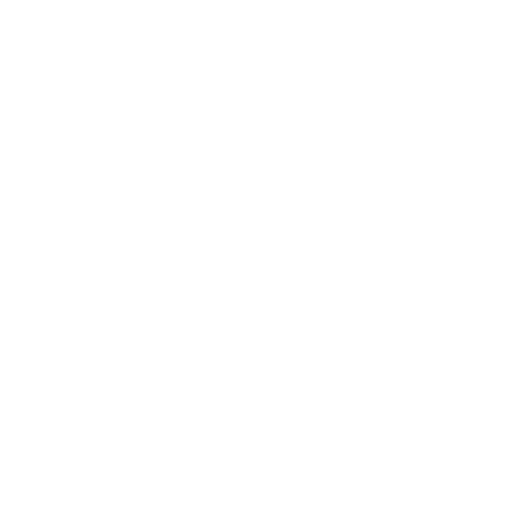
t = 0.00 s
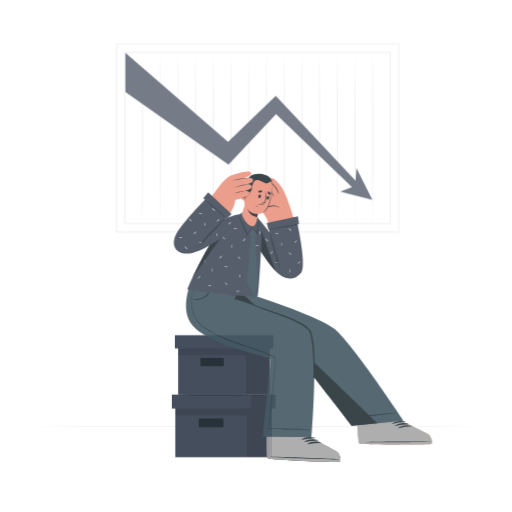
t = 0.80 s
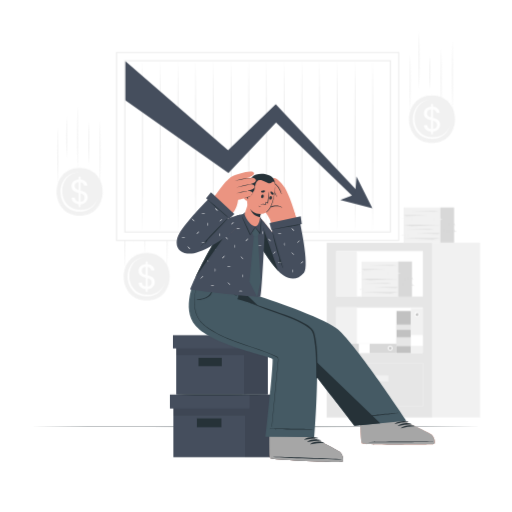
t = 1.28 s
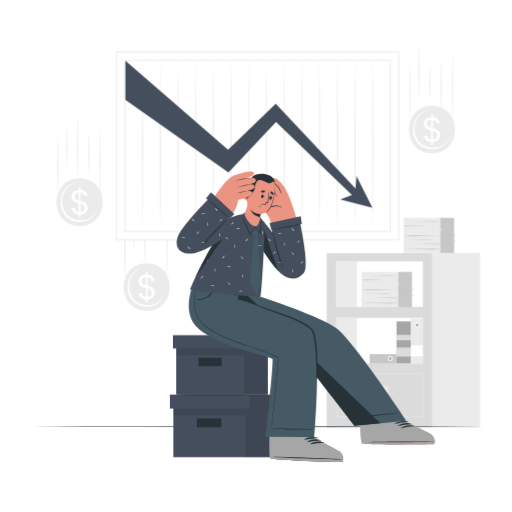
t = 1.75 s
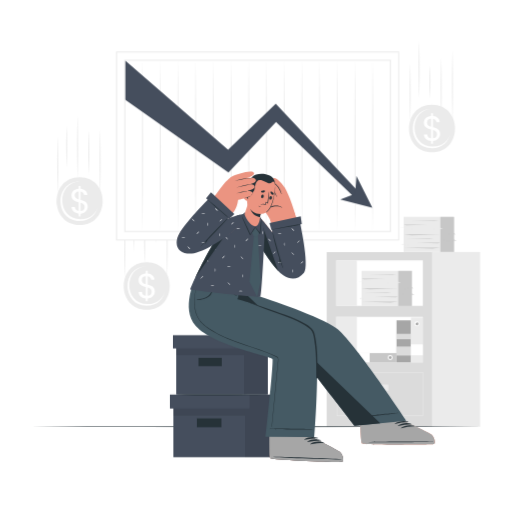
t = 2.23 s
t = 2.70 s: frame unchanged from t = 2.23 s, image omitted

The animated SVG that drew these frames (rendered in a browser with its animation timeline set to each time). Animation: 3 CSS @keyframes rules; one cycle of 2.70 s.

<svg class="animated" id="freepik_stories-bankruptcy" xmlns="http://www.w3.org/2000/svg" viewBox="0 0 500 500" version="1.1" xmlns:xlink="http://www.w3.org/1999/xlink" xmlns:svgjs="http://svgjs.com/svgjs"><style>svg#freepik_stories-bankruptcy:not(.animated) .animable {opacity: 0;}svg#freepik_stories-bankruptcy.animated #freepik--background-complete--inject-2 {animation: 1s 1 forwards cubic-bezier(.36,-0.01,.5,1.38) slideDown;animation-delay: 0.8s;opacity: 0}svg#freepik_stories-bankruptcy.animated #freepik--Floor--inject-2 {animation: 1.9s 1 forwards cubic-bezier(.36,-0.01,.5,1.38) fadeIn;animation-delay: 0.5s;opacity: 0}svg#freepik_stories-bankruptcy.animated #freepik--Boxes--inject-2 {animation: 1s 1 forwards cubic-bezier(.36,-0.01,.5,1.38) slideLeft;animation-delay: 0s;}svg#freepik_stories-bankruptcy.animated #freepik--Chart--inject-2 {animation: 1s 1 forwards cubic-bezier(.36,-0.01,.5,1.38) slideDown;animation-delay: 0.3s;opacity: 0}svg#freepik_stories-bankruptcy.animated #freepik--Character--inject-2 {animation: 1s 1 forwards cubic-bezier(.36,-0.01,.5,1.38) slideLeft;animation-delay: 0.2s;opacity: 0}            @keyframes slideDown {                0% {                    opacity: 0;                    transform: translateY(-30px);                }                100% {                    opacity: 1;                    transform: translateY(0);                }            }                    @keyframes fadeIn {                0% {                    opacity: 0;                }                100% {                    opacity: 1;                }            }                    @keyframes slideLeft {                0% {                    opacity: 0;                    transform: translateX(-30px);                }                100% {                    opacity: 1;                    transform: translateX(0);                }            }        .animator-hidden { display: none; }</style><g id="freepik--background-complete--inject-2" class="animable" style="transform-origin: 262.083px 228.345px;"><path d="M319.06,246.05V416.76h103.2V246.05Zm93.83,107.71H328.43V309.32h84.46Zm0-55H328.43V254.3h84.46Z" style="fill: rgb(219, 219, 219); transform-origin: 370.66px 331.405px;" id="elyjnc30uj2eg" class="animable"></path><rect x="422.26" y="246.05" width="46.66" height="170.7" style="fill: rgb(235, 235, 235); transform-origin: 445.59px 331.4px;" id="elpi6y0z6e55p" class="animable"></rect><rect x="328.43" y="254.29" width="20.07" height="44.44" style="fill: rgb(235, 235, 235); transform-origin: 338.465px 276.51px;" id="elrkykfwh6zhi" class="animable"></rect><path d="M413.14,406.29H328.71V363.42h84.43Zm-83.93-.5h83.43V363.92H329.21Z" style="fill: rgb(235, 235, 235); transform-origin: 370.925px 384.855px;" id="el3tv73vcuhqh" class="animable"></path><rect x="362.59" y="375.59" width="16.67" height="6.09" style="fill: rgb(235, 235, 235); transform-origin: 370.925px 378.635px;" id="elbf9nx1fgnra" class="animable"></rect><rect x="328.43" y="309.32" width="20.07" height="44.44" style="fill: rgb(235, 235, 235); transform-origin: 338.465px 331.54px;" id="el6ejs6isonzh" class="animable"></rect><g id="elnqd3kz54pc"><rect x="373.79" y="326.21" width="40.97" height="14.12" style="fill: rgb(166, 166, 166); transform-origin: 394.275px 333.27px; transform: rotate(90deg);" class="animable"></rect></g><g id="elhk2t4jxsfa6"><rect x="389.86" y="335.7" width="8.84" height="14.12" style="fill: rgb(219, 219, 219); transform-origin: 394.28px 342.76px; transform: rotate(90deg);" class="animable"></rect></g><g id="elfbdfn16ty5r"><rect x="391.65" y="321.54" width="5.24" height="14.12" style="fill: rgb(219, 219, 219); transform-origin: 394.27px 328.6px; transform: rotate(90deg);" class="animable"></rect></g><rect x="394.23" y="211.72" width="35.68" height="34.29" style="fill: rgb(235, 235, 235); transform-origin: 412.07px 228.865px;" id="elvi5intefgcr" class="animable"></rect><rect x="429.91" y="211.72" width="13.56" height="34.29" style="fill: rgb(199, 199, 199); transform-origin: 436.69px 228.865px;" id="elaohopaemdgo" class="animable"></rect><polygon points="394.23 228.86 429.91 228.86 402.05 229.75 394.23 228.86" style="fill: rgb(199, 199, 199); transform-origin: 412.07px 229.305px;" id="el9qvji73wxeu" class="animable"></polygon><polygon points="429.91 241.86 394.23 241.86 422.1 242.75 429.91 241.86" style="fill: rgb(199, 199, 199); transform-origin: 412.07px 242.305px;" id="ele80fcgqkibj" class="animable"></polygon><polygon points="394.23 219.28 416.83 219.28 396.74 220 394.23 219.28" style="fill: rgb(199, 199, 199); transform-origin: 405.53px 219.64px;" id="eledm35m6537g" class="animable"></polygon><polygon points="429.91 236.82 407.31 236.82 427.4 237.54 429.91 236.82" style="fill: rgb(199, 199, 199); transform-origin: 418.61px 237.18px;" id="elcfptpko9qj" class="animable"></polygon><polygon points="402.79 215.46 428.28 215.46 424.03 215.89 402.79 215.46" style="fill: rgb(199, 199, 199); transform-origin: 415.535px 215.675px;" id="elu63z6dgxuw" class="animable"></polygon><polygon points="397.7 232.54 423.19 232.54 418.94 232.97 397.7 232.54" style="fill: rgb(199, 199, 199); transform-origin: 410.445px 232.755px;" id="elfwm4lprgrot" class="animable"></polygon><polygon points="413.38 222.54 429.91 222.54 432.87 223.7 413.38 222.54" style="fill: rgb(235, 235, 235); transform-origin: 423.125px 223.12px;" id="elqhk5eym255q" class="animable"></polygon><polygon points="389.68 222.54 406.21 222.54 409.17 223.7 389.68 222.54" style="fill: rgb(235, 235, 235); transform-origin: 399.425px 223.12px;" id="el5pbgyceqo05" class="animable"></polygon><polygon points="410.89 237.95 394.36 237.95 391.4 239.11 410.89 237.95" style="fill: rgb(235, 235, 235); transform-origin: 401.145px 238.53px;" id="eltw9xxhe67qf" class="animable"></polygon><polygon points="429.91 234.04 443.19 234.04 446.15 235.19 429.91 234.04" style="fill: rgb(199, 199, 199); transform-origin: 438.03px 234.615px;" id="eldwdpni99d7" class="animable"></polygon><polygon points="434.55 228.86 444.85 228.86 443.47 227.92 434.55 228.86" style="fill: rgb(199, 199, 199); transform-origin: 439.7px 228.39px;" id="el87fp2h52mm" class="animable"></polygon><rect x="353.06" y="264.45" width="35.68" height="34.29" style="fill: rgb(235, 235, 235); transform-origin: 370.9px 281.595px;" id="elqi78d0g1sb" class="animable"></rect><rect x="388.74" y="264.45" width="13.56" height="34.29" style="fill: rgb(199, 199, 199); transform-origin: 395.52px 281.595px;" id="elbymlll1t5ke" class="animable"></rect><polygon points="353.06 281.59 388.74 281.59 360.87 282.48 353.06 281.59" style="fill: rgb(199, 199, 199); transform-origin: 370.9px 282.035px;" id="elymcvh31lm99" class="animable"></polygon><polygon points="388.74 294.59 353.06 294.59 380.93 295.48 388.74 294.59" style="fill: rgb(199, 199, 199); transform-origin: 370.9px 295.035px;" id="elioh3duifb6p" class="animable"></polygon><polygon points="353.06 272.01 375.66 272.01 355.57 272.73 353.06 272.01" style="fill: rgb(199, 199, 199); transform-origin: 364.36px 272.37px;" id="elsmljt4mg5bp" class="animable"></polygon><polygon points="388.74 289.55 366.14 289.55 386.23 290.27 388.74 289.55" style="fill: rgb(199, 199, 199); transform-origin: 377.44px 289.91px;" id="elrp0eglrxa3r" class="animable"></polygon><polygon points="361.62 268.19 387.11 268.19 382.86 268.62 361.62 268.19" style="fill: rgb(199, 199, 199); transform-origin: 374.365px 268.405px;" id="elkwk5lx5uscs" class="animable"></polygon><polygon points="356.53 285.27 382.02 285.27 377.77 285.7 356.53 285.27" style="fill: rgb(199, 199, 199); transform-origin: 369.275px 285.485px;" id="elvtveriprkhc" class="animable"></polygon><polygon points="372.2 275.27 388.74 275.27 391.69 276.43 372.2 275.27" style="fill: rgb(235, 235, 235); transform-origin: 381.945px 275.85px;" id="el18e8qtvqdbl" class="animable"></polygon><polygon points="348.5 275.27 365.04 275.27 367.99 276.43 348.5 275.27" style="fill: rgb(235, 235, 235); transform-origin: 358.245px 275.85px;" id="elrfisyttd42" class="animable"></polygon><polygon points="369.72 290.68 353.19 290.68 350.23 291.84 369.72 290.68" style="fill: rgb(235, 235, 235); transform-origin: 359.975px 291.26px;" id="el0l8f3g8eu38" class="animable"></polygon><polygon points="388.74 286.77 402.02 286.77 404.97 287.92 388.74 286.77" style="fill: rgb(199, 199, 199); transform-origin: 396.855px 287.345px;" id="el4nkara36z0c" class="animable"></polygon><polygon points="393.38 281.59 403.67 281.59 402.3 280.65 393.38 281.59" style="fill: rgb(199, 199, 199); transform-origin: 398.525px 281.12px;" id="elbfkrrtf08i" class="animable"></polygon><rect x="401.34" y="310.05" width="11.55" height="43.71" style="fill: rgb(235, 235, 235); transform-origin: 407.115px 331.905px;" id="el1abehfvlr6e" class="animable"></rect><path d="M407.11,318.67a2.41,2.41,0,1,1,2.41-2.4A2.39,2.39,0,0,1,407.11,318.67Z" style="fill: rgb(255, 255, 255); transform-origin: 407.11px 316.26px;" id="elf9zvzbqqayd" class="animable"></path><path d="M407.11,317.64a1.38,1.38,0,0,1,0-2.75,1.38,1.38,0,1,1,0,2.75Z" style="fill: rgb(166, 166, 166); transform-origin: 407.227px 316.265px;" id="elxl1hy5kep6r" class="animable"></path><g id="ellie14m9h5dm"><rect x="401.79" y="335.78" width="10.63" height="11.55" style="fill: rgb(255, 255, 255); transform-origin: 407.105px 341.555px; transform: rotate(90deg);" class="animable"></rect></g><rect x="343.51" y="344.74" width="43.71" height="9.09" style="fill: rgb(199, 199, 199); transform-origin: 365.365px 349.285px;" id="elm73e2oj04jj" class="animable"></rect><path d="M378.59,349.28a2.41,2.41,0,1,1,2.41,2.4A2.41,2.41,0,0,1,378.59,349.28Z" style="fill: rgb(255, 255, 255); transform-origin: 381px 349.27px;" id="el79w7dqy5u52" class="animable"></path><path d="M379.62,349.28a1.38,1.38,0,1,1,2.75,0,1.38,1.38,0,0,1-2.75,0Z" style="fill: rgb(166, 166, 166); transform-origin: 380.995px 349.163px;" id="elezym7ksxnv9" class="animable"></path><g id="eluamx37jk97"><rect x="350.39" y="344.74" width="10.63" height="9.09" style="fill: rgb(255, 255, 255); transform-origin: 355.705px 349.285px; transform: rotate(180deg);" class="animable"></rect></g><path d="M421.82,102.17c-29.94,0-30,46.52,0,46.52S451.8,102.17,421.82,102.17Z" style="fill: rgb(235, 235, 235); transform-origin: 421.827px 125.43px;" id="el16u5j6ek46" class="animable"></path><path d="M440,129.79c-1.59,8-7.67,14.94-18.2,14.94-24.89,0-24.85-38.61,0-38.61h.48c-23.38.47-23.26,37,.46,37C432.44,143.17,438.21,137.05,440,129.79Z" style="fill: rgb(255, 255, 255); transform-origin: 421.574px 125.425px;" id="el78fagvtvdc" class="animable"></path><path d="M420.91,137.6c-4.09-.38-7-2.77-7-6.39h3.31a4.14,4.14,0,0,0,3.72,3.83V126.5c-3.41-.88-7.06-1.87-7.06-6.58,0-3.69,2.8-6.32,7.06-6.59V110.5h1.85v2.83c3.89.34,6.38,2.63,6.72,6.08h-3.31a4.18,4.18,0,0,0-3.41-3.45v8.33c3.38.85,7,1.84,7,6.58,0,3.18-2.39,6.42-7,6.73v2.76h-1.85Zm0-13.83v-7.88c-2.28.21-3.89,1.43-3.89,3.86S418.73,123.09,420.91,123.77Zm1.85,3.25v8a4,4,0,0,0,3.92-4C426.68,128.62,424.94,127.66,422.76,127Z" style="fill: rgb(255, 255, 255); transform-origin: 421.835px 125.43px;" id="ele7apu3p2ec" class="animable"></path><path d="M400.51,118.57c-.21-4.71-.31-9.42-.39-14.14S400.05,95,400,90.3s0-9.43.11-14.14l.14-7.07c.08-2.36.13-4.71.25-7.07.11,2.36.16,4.71.24,7.07l.14,7.07c.08,4.71.08,9.42.12,14.14s0,9.42-.12,14.13S400.71,113.86,400.51,118.57Z" style="fill: rgb(235, 235, 235); transform-origin: 400.498px 90.295px;" id="elelo8jro4z6" class="animable"></path><path d="M409.21,96.47c-.2-4.71-.3-9.43-.38-14.14s-.07-9.42-.12-14.14,0-9.42.12-14.13L409,47c.08-2.36.13-4.71.24-7.07.12,2.36.17,4.71.25,7.07l.14,7.07c.08,4.71.07,9.42.11,14.13s0,9.43-.11,14.14S409.42,91.76,409.21,96.47Z" style="fill: rgb(235, 235, 235); transform-origin: 409.223px 68.2px;" id="elgy3748fm2qk" class="animable"></path><path d="M430.82,117.62c-.2-5.13-.3-10.25-.38-15.38s-.07-10.25-.12-15.38,0-10.25.12-15.37l.14-7.69c.08-2.56.13-5.13.24-7.69.12,2.56.16,5.13.25,7.69l.14,7.69c.08,5.12.07,10.25.11,15.37s0,10.25-.11,15.38S431,112.49,430.82,117.62Z" style="fill: rgb(235, 235, 235); transform-origin: 430.818px 86.865px;" id="elv90zb6dqod8" class="animable"></path><path d="M419.83,96.47c-.21-2.7-.31-5.4-.39-8.1s-.1-5.4-.11-8.1,0-5.41.11-8.11l.14-4c.08-1.35.13-2.7.25-4,.11,1.35.16,2.7.24,4l.14,4c.09,2.7.1,5.4.12,8.11s0,5.4-.12,8.1S420,93.77,419.83,96.47Z" style="fill: rgb(235, 235, 235); transform-origin: 419.832px 80.315px;" id="elk8dhfy86u7c" class="animable"></path><path d="M441.82,118.91c-.21-5.87-.3-11.73-.38-17.6s-.08-11.74-.12-17.61,0-11.74.12-17.61l.13-8.81c.09-2.93.14-5.87.25-8.8.11,2.93.16,5.87.24,8.8l.14,8.81c.08,5.87.08,11.74.12,17.61s0,11.74-.12,17.61S442,113,441.82,118.91Z" style="fill: rgb(235, 235, 235); transform-origin: 441.82px 83.695px;" id="el4wlx1gpjlrb" class="animable"></path><path d="M143.21,255.94c-29.93,0-30,46.52,0,46.52S173.2,255.94,143.21,255.94Z" style="fill: rgb(235, 235, 235); transform-origin: 143.221px 279.2px;" id="elu9cnsempd4" class="animable"></path><path d="M161.42,283.56c-1.6,8-7.67,14.95-18.21,14.95-24.88,0-24.84-38.61,0-38.61h.49c-23.38.47-23.27,37,.46,37C153.83,296.94,159.6,290.82,161.42,283.56Z" style="fill: rgb(255, 255, 255); transform-origin: 142.992px 279.205px;" id="elfexp3y8w4zg" class="animable"></path><path d="M142.31,291.37c-4.1-.37-7-2.76-7-6.38h3.31a4.12,4.12,0,0,0,3.72,3.82v-8.53c-3.41-.89-7.07-1.88-7.07-6.59,0-3.68,2.8-6.31,7.07-6.58v-2.84h1.84v2.84c3.89.34,6.38,2.62,6.72,6.07h-3.31a4.18,4.18,0,0,0-3.41-3.45v8.33c3.38.85,7,1.84,7,6.59,0,3.17-2.39,6.41-7,6.72v2.77h-1.84Zm0-13.82v-7.88c-2.29.2-3.89,1.43-3.89,3.85S140.12,276.87,142.31,277.55Zm1.84,3.24v8.06a4,4,0,0,0,3.93-4C148.08,282.4,146.34,281.44,144.15,280.79Z" style="fill: rgb(255, 255, 255); transform-origin: 143.225px 279.205px;" id="el2y633bkb4x3" class="animable"></path><path d="M121.9,272.35c-.21-4.72-.3-9.43-.38-14.14s-.08-9.43-.12-14.14,0-9.42.12-14.14l.14-7.06c.08-2.36.13-4.72.24-7.07.11,2.35.16,4.71.25,7.07l.14,7.06c.08,4.72.07,9.43.11,14.14s0,9.43-.12,14.14S122.11,267.63,121.9,272.35Z" style="fill: rgb(235, 235, 235); transform-origin: 121.9px 244.075px;" id="el2fde35m0xnn" class="animable"></path><path d="M130.61,246.57c-.21-4.41-.31-8.81-.39-13.22s-.07-8.81-.11-13.22,0-8.81.11-13.22l.14-6.61c.09-2.2.13-4.4.25-6.6.11,2.2.16,4.4.24,6.6l.14,6.61c.08,4.41.08,8.82.12,13.22s0,8.81-.12,13.22S130.81,242.16,130.61,246.57Z" style="fill: rgb(235, 235, 235); transform-origin: 130.61px 220.135px;" id="ell26rrr4k0si" class="animable"></path><path d="M152.22,237.47c-.21-2.3-.31-4.59-.39-6.89s-.1-4.6-.11-6.9,0-4.6.11-6.9l.14-3.44c.08-1.15.13-2.3.25-3.45.11,1.15.16,2.3.24,3.45l.14,3.44c.09,2.3.11,4.6.12,6.9s0,4.6-.12,6.9S152.42,235.17,152.22,237.47Z" style="fill: rgb(235, 235, 235); transform-origin: 152.22px 223.68px;" id="elmr2c2nyak3c" class="animable"></path><path d="M141.22,257.5c-.21-3.3-.3-6.61-.38-9.91s-.11-6.62-.12-9.92,0-6.61.12-9.92l.13-5c.09-1.65.14-3.3.25-4.95.11,1.65.16,3.3.24,4.95l.14,5c.1,3.31.11,6.61.12,9.92s0,6.61-.12,9.92S141.43,254.2,141.22,257.5Z" style="fill: rgb(235, 235, 235); transform-origin: 141.22px 237.65px;" id="elsh4simiplsm" class="animable"></path><path d="M163.21,272.69c-.2-5.87-.3-11.74-.38-17.61s-.07-11.74-.12-17.61,0-11.74.12-17.61l.14-8.8c.08-2.94.13-5.87.24-8.8.12,2.93.17,5.86.25,8.8l.14,8.8c.08,5.87.07,11.74.11,17.61s0,11.74-.11,17.61S163.42,266.82,163.21,272.69Z" style="fill: rgb(235, 235, 235); transform-origin: 163.208px 237.475px;" id="elm1u593h77ot" class="animable"></path><path d="M77.72,173.15c-29.93,0-30,46.52,0,46.52S107.71,173.15,77.72,173.15Z" style="fill: rgb(235, 235, 235); transform-origin: 77.7312px 196.41px;" id="elgoawsng8xtd" class="animable"></path><path d="M95.93,200.77c-1.6,8-7.67,14.95-18.21,14.95-24.88,0-24.84-38.62,0-38.62h.49c-23.38.47-23.27,37,.46,37C88.34,214.15,94.11,208,95.93,200.77Z" style="fill: rgb(255, 255, 255); transform-origin: 77.5025px 196.41px;" id="ely97ektnun3q" class="animable"></path><path d="M76.82,208.58c-4.1-.38-7-2.77-7-6.38H73.1A4.13,4.13,0,0,0,76.82,206v-8.53c-3.41-.89-7.07-1.88-7.07-6.59,0-3.69,2.8-6.31,7.07-6.59v-2.83h1.84v2.83c3.89.35,6.38,2.63,6.72,6.08H82.07a4.17,4.17,0,0,0-3.41-3.45v8.33c3.38.85,7,1.84,7,6.58,0,3.18-2.39,6.42-7,6.73v2.76H76.82Zm0-13.82v-7.89c-2.29.21-3.89,1.44-3.89,3.86S74.63,194.07,76.82,194.76ZM78.66,198v8.05a4,4,0,0,0,3.93-4C82.59,199.6,80.85,198.65,78.66,198Z" style="fill: rgb(255, 255, 255); transform-origin: 77.705px 196.39px;" id="elovadlgaoxh" class="animable"></path><path d="M56.41,189.55c-.21-4.71-.3-9.42-.38-14.13S56,166,55.91,161.28s0-9.43.12-14.14l.14-7.07c.08-2.35.13-4.71.24-7.07.11,2.36.16,4.72.25,7.07l.14,7.07c.08,4.71.07,9.43.11,14.14s0,9.42-.12,14.14S56.62,184.84,56.41,189.55Z" style="fill: rgb(235, 235, 235); transform-origin: 56.3992px 161.275px;" id="elklg4wih3gr" class="animable"></path><path d="M65.12,163.77c-.21-3.41-.3-6.82-.38-10.23s-.11-6.82-.12-10.24,0-6.82.11-10.23l.14-5.12c.09-1.7.13-3.41.25-5.12.11,1.71.16,3.42.24,5.12l.14,5.12c.09,3.41.11,6.82.12,10.23s0,6.83-.12,10.24S65.32,160.36,65.12,163.77Z" style="fill: rgb(235, 235, 235); transform-origin: 65.12px 143.3px;" id="el0fj68asz1yjh" class="animable"></path><path d="M86.73,170.84c-.21-3.64-.31-7.29-.39-10.93s-.1-7.29-.11-10.94,0-7.29.11-10.94l.14-5.47c.09-1.82.13-3.64.25-5.47.11,1.83.16,3.65.24,5.47l.14,5.47c.09,3.65.11,7.29.12,10.94s0,7.29-.12,10.94S86.93,167.2,86.73,170.84Z" style="fill: rgb(235, 235, 235); transform-origin: 86.73px 148.965px;" id="eld8y0s01ss2t" class="animable"></path><path d="M75.73,174.71c-.21-5.21-.3-10.42-.38-15.63s-.08-10.42-.12-15.63,0-10.43.12-15.64l.14-7.81c.08-2.61.13-5.21.24-7.82.11,2.61.16,5.21.25,7.82l.13,7.81c.08,5.21.08,10.42.12,15.64s0,10.42-.12,15.63S75.94,169.5,75.73,174.71Z" style="fill: rgb(235, 235, 235); transform-origin: 75.73px 143.445px;" id="el4nc8g88y8oh" class="animable"></path><path d="M97.72,189.9c-.2-5.3-.3-10.59-.38-15.88s-.07-10.59-.12-15.88,0-10.58.12-15.88l.14-7.94c.08-2.64.13-5.29.24-7.94.12,2.65.17,5.3.25,7.94l.14,7.94c.08,5.3.07,10.59.11,15.88s0,10.59-.11,15.88S97.93,184.6,97.72,189.9Z" style="fill: rgb(235, 235, 235); transform-origin: 97.718px 158.14px;" id="el20mmebhbkot" class="animable"></path></g><g id="freepik--Floor--inject-2" class="animable" style="transform-origin: 250px 416.76px;"><polygon points="30.59 416.76 85.44 416.51 140.3 416.43 250 416.26 359.7 416.43 414.56 416.51 469.41 416.76 414.56 417 359.7 417.09 250 417.26 140.3 417.09 85.44 417 30.59 416.76" style="fill: rgb(38, 50, 56); transform-origin: 250px 416.76px;" id="eld9lpeqjzagw" class="animable"></polygon></g><g id="freepik--Shadows--inject-2" class="animable animator-hidden" style="transform-origin: 244.455px 443.04px;"><ellipse cx="100.19" cy="443.04" rx="47.97" ry="11.63" style="fill: rgb(235, 235, 235); transform-origin: 100.19px 443.04px;" id="elpju27t3z0z" class="animable"></ellipse><ellipse cx="297.31" cy="443.04" rx="139.38" ry="20.35" style="fill: rgb(235, 235, 235); transform-origin: 297.31px 443.04px;" id="elefjz9d5y1pf" class="animable"></ellipse></g><g id="freepik--Boxes--inject-2" class="animable" style="transform-origin: 216.555px 386.915px;"><rect x="169.27" y="392.54" width="94.4" height="53.94" style="fill: rgb(69, 78, 93); transform-origin: 216.47px 419.51px;" id="elswjhfgruzc8" class="animable"></rect><g id="el422bodiiwsk"><rect x="169.27" y="392.54" width="69.92" height="13.29" style="opacity: 0.1; transform-origin: 204.23px 399.185px;" class="animable"></rect></g><g id="elrwrh6qvupp"><rect x="239.19" y="392.54" width="24.48" height="53.93" style="opacity: 0.1; transform-origin: 251.43px 419.505px;" class="animable"></rect></g><rect x="192.24" y="408.59" width="23.98" height="8.6" style="fill: rgb(38, 50, 56); transform-origin: 204.23px 412.89px;" id="elxn7bhxyljpe" class="animable"></rect><rect x="165.9" y="385.32" width="101.31" height="13.61" style="fill: rgb(69, 78, 93); transform-origin: 216.555px 392.125px;" id="elwz85uj7ixi" class="animable"></rect><g id="ellih039w7fmk"><rect x="243.68" y="385.32" width="23.53" height="13.61" style="opacity: 0.1; transform-origin: 255.445px 392.125px;" class="animable"></rect></g><rect x="172.05" y="334.19" width="89.48" height="51.13" style="fill: rgb(69, 78, 93); transform-origin: 216.79px 359.755px;" id="elf661wa8t9me" class="animable"></rect><g id="ele7b0b2hw8ur"><rect x="172.05" y="334.19" width="66.28" height="12.59" style="opacity: 0.1; transform-origin: 205.19px 340.485px;" class="animable"></rect></g><g id="elj6cafeue1oc"><rect x="238.33" y="334.19" width="23.2" height="51.13" style="opacity: 0.1; transform-origin: 249.93px 359.755px;" class="animable"></rect></g><rect x="193.82" y="349.41" width="22.73" height="8.15" style="fill: rgb(38, 50, 56); transform-origin: 205.185px 353.485px;" id="el92f4p9s1b" class="animable"></rect><rect x="168.86" y="327.35" width="96.03" height="12.9" style="fill: rgb(69, 78, 93); transform-origin: 216.875px 333.8px;" id="elynyffa6aar" class="animable"></rect><g id="elmdvr0i5t5pf"><rect x="242.58" y="327.35" width="22.31" height="12.9" style="opacity: 0.1; transform-origin: 253.735px 333.8px;" class="animable"></rect></g><path d="M260.24,385.34c-5.67-.11-11.33,0-17,0s-11.33-.07-17-.13c-11.29-.12-22.57-.22-33.86-.13-6.38,0-12.74.13-19.11.38a.08.08,0,0,0,0,.15c11.33.43,22.67.45,34,.45s22.56-.29,33.85-.32c6.37,0,12.75.06,19.11-.06A.15.15,0,1,0,260.24,385.34Z" style="fill: rgb(38, 50, 56); transform-origin: 216.811px 385.553px;" id="el4tiy5ib4308" class="animable"></path></g><g id="freepik--Plant--inject-2" class="animable animator-hidden" style="transform-origin: 98.98px 358.553px;"><path d="M112.18,316.1a102.08,102.08,0,0,0-2.36-16.61c-1.17-4.92-2.84-9.95-5.94-14-2.83-3.71-6.9-6.67-11.63-7.25-4.55-.56-8.83,1.47-12.24,4.34-4.22,3.56-7.45,8.27-10.49,12.83a158.26,158.26,0,0,0-9.06,15.86c-.09.18.18.33.27.15a100,100,0,0,1,8.11-13.27,83.35,83.35,0,0,1,9.33-11.3c3.13-3,7.1-5.9,11.63-6s8.67,2.39,11.38,5.86c3,3.89,4.58,8.74,5.74,13.47a100.31,100.31,0,0,1,2.33,15.81c.89,10.94,1.14,21.95,1.38,32.92q.21,9.31.28,18.63,0,4.71.08,9.44a57.42,57.42,0,0,0,.36,9.09c.11.62,1.11.56,1.21,0a54,54,0,0,0,.42-8.63c0-3,.08-6,.1-8.94q.08-8.7.07-17.4C113.11,339.39,113,327.71,112.18,316.1Z" style="fill: rgb(38, 50, 56); transform-origin: 86.7965px 332.33px;" id="elixdmmpbbg6" class="animable"></path><path d="M76.48,287.38c-1,.39.35-11.27-4.24-12.76-6.5-2.1-21.39,1.7-29.64,12.76A24.59,24.59,0,0,0,39,294.81c4.1-2,17.64-8.26,21-6.33,3.09,1.75-16.32,7.84-22.3,11.76a47.28,47.28,0,0,0-.54,4.88c3.5-2.4,13-8.64,17.28-8.64,4.73,0-11,8.3-17.31,14.25a50.08,50.08,0,0,0,3.67,16.82c1.62-3.07,5.2-9.06,9.82-12.29,6.41-4.48,9.22,2.72,1.14,8.42-4.3,3-7.41,5.56-9.37,7.25a33.21,33.21,0,0,0,7.18,9.29A26.26,26.26,0,0,1,60.15,333c1.57-.55,4.12-1.26,7.2-2.29a66.65,66.65,0,0,0,2.19-12c.18-4.74,5.8-2.11,3.52,6.32-.44,1.58-.83,2.89-1.2,4a31.85,31.85,0,0,0,6.87-3.37c.31-2.75-.16-9.11-1.29-15.09-1.4-7.47,4.28-8,5.52,1.4.57,4.34-.26,8.84-.53,11.76,6.42-3.74,11.75-11.35,11.75-11.35a28.6,28.6,0,0,0-4.45-11.76c-3.16-4.77.26-6.64,3.43-2.33,1.76,2.39,2.8,6.42,3.39,9.52C103.34,285.2,94.94,280,76.48,287.38ZM45.67,312.19c-1.75-2.55,4.31-7.2,5.62-5.62C53,308.6,47.42,314.73,45.67,312.19Zm40.5-10.44c-2.46,1.78-4.82-4.11-3.22-5.12S88.26,300.23,86.17,301.75Z" style="fill: rgb(69, 78, 93); transform-origin: 68.0086px 307.143px;" id="elgh7nxcco9uv" class="animable"></path><path d="M80.53,298.43c-.83-1.65-1.7-3.29-2.65-4.87a28.69,28.69,0,0,0-3-4.42c.26-.33.51-.66.78-1,.12-.13-.07-.32-.19-.19-.31.35-.6.72-.9,1.07a.29.29,0,0,0-.13.16c-1.14,1.36-2.22,2.77-3.24,4.21A47,47,0,0,0,65.79,295c-1.82.61-3.61,1.24-5.37,2-.18.08-.09.38.09.3,1.74-.77,3.51-1.52,5.32-2.13s3.45-1,5.18-1.51c-.56.79-1.11,1.6-1.65,2.41a63.91,63.91,0,0,0-9.48,3.87c-3.2,1.52-6.29,3.29-9.35,5.07-.18.1,0,.36.16.26,3-1.8,6.14-3.33,9.31-4.82,3-1.39,6-2.53,9-3.85C61.5,308.31,57,321.89,50.93,334.46c-.09.18.2.34.27.15,1.85-4.41,4-8.7,6-13,1.81-3.89,3.57-7.81,5.37-11.7.53-1.14,1.08-2.27,1.63-3.41-.33,6.29-.2,12.68-1.23,18.89a.16.16,0,1,0,.31,0c.44-6.71,1.62-13.32,1.57-20.08,0,0,0-.05,0-.08,1.28-2.57,2.64-5.1,4.11-7.57,2.5,5.88,5.13,11.85,6.29,18.17,0,.19.35.11.3-.09-1.7-6.33-3.27-12.67-6.32-18.52a72.06,72.06,0,0,1,5.31-7.66c.83,1.57,1.91,3.05,2.86,4.54s1.85,2.93,2.71,4.43a63.47,63.47,0,0,1,4.71,10c.07.19.38.09.3-.09C83.64,305.05,82.18,301.68,80.53,298.43Z" style="fill: rgb(38, 50, 56); transform-origin: 67.794px 311.301px;" id="eliwrgrbv8wu" class="animable"></path><path d="M134.19,316.65c-4.15-5.45-8.87-12.51-16.29-13.49-7.15-1-13.19,4.1-17,9.64-4,5.79-6.08,12.67-7.89,19.39a246,246,0,0,0-5.21,24.45c-.74,4.57-1.34,9.17-1.84,13.77a91.44,91.44,0,0,0-.82,14c0,.76,1.22.94,1.37.15.74-3.83,1.1-7.74,1.6-11.6s1.06-7.61,1.71-11.4c1.32-7.66,2.91-15.26,4.84-22.79,1.68-6.58,3.23-13.36,6.1-19.55,2.58-5.57,6.85-11.78,13.1-13.54,8.52-2.41,15.53,5,20.08,11.11C134.05,317,134.31,316.81,134.19,316.65Z" style="fill: rgb(38, 50, 56); transform-origin: 109.673px 344.053px;" id="elsxv9z5j4vg" class="animable"></path><path d="M150.75,322.05c-6.51-.35-4.9-4,1.08-2.69a26.81,26.81,0,0,1,9,3.8c-.21-5.34-1.13-10.73-3.33-15.22-5.48-1.1-10.29,1.52-15.23,4.13s-8.6-3.37-2.8-6.6a18.8,18.8,0,0,1,16-1.06c-.51-.79-1-1.52-1.55-2.2a26.93,26.93,0,0,0-5.21-5.24c-4.4.57-6.72,3.41-8,4.34-1.8,1.31-4.8,0-3.07-2.73,1.35-2.14,4.92-3.26,7.9-3.65-5.48-2.88-10.79-2.64-13.74-1.13-5.11,2.63-3,16.32-3,16.32s-14-6.67-18.25-.69a16.91,16.91,0,0,0-2.52,6.87c4.76-2,10.69-2.73,11.39.15.74,3-7.5,2.52-11.73,3.22-.22,6.15,1.55,13.26,6.68,18.09,3.78-8.19,12.73-14.7,14.27-10.36s-8.36,5.94-12.13,12.1a26.72,26.72,0,0,0,5.84,2.91c2.06-3.43,5.55-8.19,7.39-6.89s-2.66,4.78-5.55,7.53a87.19,87.19,0,0,0,13.36,3c.87-4.67,2.78-9.08,4.83-8.77s-1.66,5.31-3.19,9a134,134,0,0,0,18.23,1.43c.37-.12,2.52-7.52,3.2-16.63a26.17,26.17,0,0,0-9.5-1.44c-4.59,0-5.28-5.19,1.62-4.79a17.51,17.51,0,0,1,8.07,2.91c0-1,0-1.95,0-2.94h0A25.94,25.94,0,0,0,150.75,322.05ZM148.7,315c.63-1.58,4.84-1.23,4.52.7S148.19,316.35,148.7,315Zm-33.65,14.58c-.32-1.29,2.43-2.61,2.87-1.58S115.48,331.3,115.05,329.58Zm20.21,9.74c-2.28-1.05.67-6.28,2.75-5.56C139.71,334.35,137.54,340.38,135.26,339.32Z" style="fill: rgb(69, 78, 93); transform-origin: 134.251px 320.206px;" id="elehplst0tapb" class="animable"></path><path d="M156.6,346.72c-3.33-5-6.61-10-10.08-14.91-1.62-2.28-3.31-4.51-5.05-6.69l.72-.21c.41-.11.81-.21,1.22-.3.93-.21,1.88-.39,2.83-.53s1.79-.23,2.69-.28a13.39,13.39,0,0,1,2.9,0c.11,0,.12-.16,0-.15-1,.08-1.94,0-2.91,0s-1.87.1-2.8.2-1.74.22-2.6.39c-.48.1-.95.21-1.42.33a6.78,6.78,0,0,0-.86.22c-1.77-2.21-3.61-4.38-5.5-6.49a61.86,61.86,0,0,1,16.58-6.18c.1,0,0-.17-.05-.15a57.07,57.07,0,0,0-16.83,6q-1.56-1.74-3.14-3.46c-1.18-1.29-2.43-2.54-3.5-3.91-.07-.09-.2,0-.12.1a60.45,60.45,0,0,1,4.13,4.59h0a59.62,59.62,0,0,0-6,5.32q-2.94,2.86-5.72,5.9c-.06.08,0,.19.12.11,1.83-2,3.73-3.91,5.72-5.74s4.11-3.51,6.12-5.32a.06.06,0,0,0,0,0l1.53,1.82.76.91.06.07c.85,1,1.7,2,2.54,3a25.47,25.47,0,0,0-2.18,4.41c-.61,1.48-1.14,3-1.62,4.54A65,65,0,0,0,132,340.1c0,.1.14.14.15,0a56.3,56.3,0,0,1,2.35-9.58c.52-1.6,1.13-3.17,1.76-4.73s1.28-2.8,1.81-4.23q1.11,1.32,2.19,2.67c.21.26.41.52.61.79,0,.06,0,.13.08.13h0c2.26,2.85,4.41,5.77,6.51,8.74a2.48,2.48,0,0,0-.23.68q-.16.56-.3,1.14a20,20,0,0,0-.43,2.31c-.1.73-.17,1.47-.2,2.2a18.84,18.84,0,0,1-.07,2.5c0,.13.18.13.15,0a8.68,8.68,0,0,1,.06-2.33c.08-.8.19-1.6.33-2.39s.29-1.43.47-2.13c.09-.35.18-.71.29-1.05s.13-.39.18-.58q1.48,2.09,2.92,4.19l5.71,8.39C156.46,347,156.69,346.86,156.6,346.72Z" style="fill: rgb(38, 50, 56); transform-origin: 138.843px 328.734px;" id="elab3dfjo637" class="animable"></path><path d="M113.53,376.32c-.07-2.55-.48-5.12-.75-7.66s-.57-5.11-.84-7.66c-.53-4.92-.82-9.95-2-14.77a21.44,21.44,0,0,0-6-11.05,9.84,9.84,0,0,0-5.89-2.81,10.21,10.21,0,0,0-6.26,1.93,21.87,21.87,0,0,0-5.26,5.55,54.1,54.1,0,0,0-4.1,6.66c0,.09.09.14.14.06a34.18,34.18,0,0,1,8.87-9.95,10.5,10.5,0,0,1,5.6-2.33,7.59,7.59,0,0,1,5.43,2.16c3,2.59,4.7,6.4,5.73,10.14,1.21,4.44,1.61,9.1,2.21,13.65.37,2.7.71,5.4,1.07,8.11s.58,5.44,1.15,8.1A.45.45,0,0,0,113.53,376.32Z" style="fill: rgb(38, 50, 56); transform-origin: 97.9823px 354.603px;" id="elsdf7lxfsn9c" class="animable"></path><path d="M97.66,337.92c-5.87-.11-12.09,4.26-12.09,4.26s3.3-11.42-5.88-11.05c-5.45.22-12.26,5.94-13.63,14.86,2.1-1.11,6.54-3.26,10-3.32,4.75-.09,5.08,3.63-1.49,4.2a40.65,40.65,0,0,0-8.79,1.45,24.5,24.5,0,0,0,1.11,8.25c3.66-2.23,9.91-4.58,10.09-1.52.14,2.28-6.32,2.46-9.5,3.26A38.78,38.78,0,0,0,73,368.05a88.64,88.64,0,0,0,13.23-3,24.77,24.77,0,0,0-.42-4.79c-.77-4.07,2.22-4.14,2.61-.23a14.06,14.06,0,0,1-.28,4.37,39,39,0,0,0,8.49-4,25.77,25.77,0,0,0-1.88-9c-1.17-3.18,1.15-5,3.1-1.35,1.26,2.36.75,6.79.33,9.28a14.28,14.28,0,0,0,2.78-2.83C107.24,347.76,103.51,338.05,97.66,337.92ZM72.34,340c.22-1.65,4.31-1.34,4.11,0S72.1,341.88,72.34,340Zm-4.56,13.42c.4-1.06,2.16-.92,2.08-.08S67.51,354.13,67.78,353.45Zm24.33,5.75c-2.38.1-1.6-4.85-.21-5C93.07,354,93.92,359.12,92.11,359.2Z" style="fill: rgb(69, 78, 93); transform-origin: 84.9914px 349.586px;" id="elazhr2bcbops" class="animable"></path><path d="M90,359.65c-.23-.62-.43-1.24-.62-1.87.17.63.33,1.27.45,1.92C89.83,359.82,90,359.77,90,359.65Z" style="fill: rgb(38, 50, 56); transform-origin: 89.69px 358.774px;" id="eljf90bwvufij" class="animable"></path><path d="M87.56,351.7c-.43-1.27-.91-2.52-1.41-3.77-.26-.66-.53-1.32-.82-2a8.27,8.27,0,0,0-.82-1.66,12.8,12.8,0,0,0,.74-1.6c0-.05,0-.09-.08-.05a20.15,20.15,0,0,0-1.79,2.77c-.26.44-.5.88-.75,1.31a13.32,13.32,0,0,0-1.54.24c-.55.1-1.1.22-1.65.34l-1.63.38c-.54.13-1.08.31-1.63.39-.13,0-.07.22,0,.17a11,11,0,0,1,1.71-.45c.53-.11,1.06-.2,1.59-.28s1.07-.14,1.61-.19.81-.07,1.21-.1c-.22.38-.45.76-.66,1.15l-.1.19a4.84,4.84,0,0,0-1.31.15l-1.42.28c-1,.21-1.91.44-2.86.7-2,.56-3.94,1.19-5.9,1.83-.11,0,0,.2.06.17a55.6,55.6,0,0,1,5.94-1.65c.94-.21,1.87-.43,2.82-.62l1.41-.3a8.33,8.33,0,0,0,1.1-.25c-1,1.87-2,3.76-2.84,5.7-1.9,4.21-3.5,8.55-5.13,12.87a.09.09,0,1,0,.16.07,114.93,114.93,0,0,1,5.47-12.58c.36-.75.74-1.49,1.11-2.24,0,.15.07.3.1.46l.27,1.53c.17,1,.35,2.05.5,3.07a36.28,36.28,0,0,1,.74,6.38c0,.13.19.13.17,0-.16-1-.16-2.08-.22-3.1s-.15-2.15-.27-3.22-.26-2.06-.43-3.08c-.08-.52-.17-1-.27-1.54a3,3,0,0,0-.28-1.11c.53-1.08,1.07-2.16,1.61-3.23s1-2,1.55-3c.22-.42.46-.85.7-1.28A10.72,10.72,0,0,0,85,346.1c.23.58.47,1.16.71,1.74.52,1.28,1,2.57,1.5,3.87.69,1.83,1.46,3.71,2,5.62C88.66,355.46,88.19,353.55,87.56,351.7Z" style="fill: rgb(38, 50, 56); transform-origin: 79.6065px 355.084px;" id="elz17jzq8ag2" class="animable"></path><path d="M89.36,357.78c0-.15-.09-.3-.14-.45C89.27,357.48,89.31,357.63,89.36,357.78Z" style="fill: rgb(38, 50, 56); transform-origin: 89.29px 357.555px;" id="el4u76w3ic5dt" class="animable"></path><polygon points="134.52 377.07 133.4 393.56 130.52 436.06 67.52 436.06 64.64 393.56 63.52 377.07 134.52 377.07" style="fill: rgb(55, 71, 79); transform-origin: 99.02px 406.565px;" id="eljwggxsm0fz" class="animable"></polygon><polygon points="134.52 377.07 133.4 393.56 64.64 393.56 63.52 377.07 134.52 377.07" style="fill: rgb(38, 50, 56); transform-origin: 99.02px 385.315px;" id="elbrw50ucbgx" class="animable"></polygon><rect x="59.04" y="370.41" width="79.96" height="13.33" style="fill: rgb(55, 71, 79); transform-origin: 99.02px 377.075px;" id="el65xsxwkg5s8" class="animable"></rect><rect x="72.62" y="436.06" width="11.06" height="6.98" style="fill: rgb(55, 71, 79); transform-origin: 78.15px 439.55px;" id="elv99quaokn4q" class="animable"></rect><rect x="72.62" y="436.06" width="11.06" height="3.49" style="fill: rgb(38, 50, 56); transform-origin: 78.15px 437.805px;" id="el8d72jq1226e" class="animable"></rect><rect x="114.37" y="436.06" width="11.05" height="6.98" style="fill: rgb(55, 71, 79); transform-origin: 119.895px 439.55px;" id="elgloeb8ipobk" class="animable"></rect><rect x="114.37" y="436.06" width="11.05" height="3.49" style="fill: rgb(38, 50, 56); transform-origin: 119.895px 437.805px;" id="elhc9luvzkk0w" class="animable"></rect></g><g id="freepik--Chart--inject-2" class="animable" style="transform-origin: 251.585px 142.47px;"><rect x="113.82" y="50.66" width="275.53" height="183.62" style="fill: rgb(255, 255, 255); transform-origin: 251.585px 142.47px;" id="eluav9l7ryig" class="animable"></rect><path d="M389.85,234.78H113.32V50.16H389.85Zm-275.53-1H388.85V51.16H114.32Z" style="fill: rgb(235, 235, 235); transform-origin: 251.585px 142.47px;" id="elb70d35pjftl" class="animable"></path><polygon points="139.18 58.86 139.43 79.76 139.57 100.66 139.68 142.47 139.57 184.27 139.43 205.17 139.18 226.08 138.94 205.17 138.8 184.27 138.69 142.47 138.8 100.66 138.94 79.76 139.18 58.86" style="fill: rgb(235, 235, 235); transform-origin: 139.185px 142.47px;" id="els3908gpm26p" class="animable"></polygon><polygon points="156.48 58.86 156.72 79.76 156.86 100.66 156.98 142.47 156.86 184.27 156.72 205.17 156.48 226.08 156.23 205.17 156.09 184.27 155.98 142.47 156.09 100.66 156.23 79.76 156.48 58.86" style="fill: rgb(235, 235, 235); transform-origin: 156.48px 142.47px;" id="elqq01fgfqbue" class="animable"></polygon><polygon points="173.77 58.86 174.01 79.76 174.15 100.66 174.27 142.47 174.15 184.27 174.01 205.17 173.77 226.08 173.52 205.17 173.38 184.27 173.27 142.47 173.39 100.66 173.53 79.76 173.77 58.86" style="fill: rgb(235, 235, 235); transform-origin: 173.77px 142.47px;" id="eluzjibnyoi4" class="animable"></polygon><polygon points="191.06 58.86 191.3 79.76 191.44 100.66 191.56 142.47 191.44 184.27 191.31 205.17 191.06 226.08 190.82 205.17 190.68 184.27 190.56 142.47 190.68 100.66 190.82 79.76 191.06 58.86" style="fill: rgb(235, 235, 235); transform-origin: 191.06px 142.47px;" id="elu3npyia1edn" class="animable"></polygon><polygon points="208.35 58.86 208.6 79.76 208.74 100.66 208.85 142.47 208.74 184.27 208.6 205.17 208.35 226.08 208.11 205.17 207.97 184.27 207.85 142.47 207.97 100.66 208.11 79.76 208.35 58.86" style="fill: rgb(235, 235, 235); transform-origin: 208.35px 142.47px;" id="el118u9tghb1x" class="animable"></polygon><polygon points="225.65 58.86 225.89 79.76 226.03 100.66 226.15 142.47 226.03 184.27 225.89 205.17 225.65 226.08 225.4 205.17 225.26 184.27 225.15 142.47 225.26 100.66 225.4 79.76 225.65 58.86" style="fill: rgb(235, 235, 235); transform-origin: 225.65px 142.47px;" id="elv4lgxol6ds" class="animable"></polygon><polygon points="242.94 58.86 243.18 79.76 243.32 100.66 243.44 142.47 243.32 184.27 243.18 205.17 242.94 226.08 242.69 205.17 242.55 184.27 242.44 142.47 242.55 100.66 242.69 79.76 242.94 58.86" style="fill: rgb(235, 235, 235); transform-origin: 242.94px 142.47px;" id="elh61x6gbsvun" class="animable"></polygon><polygon points="260.23 58.86 260.47 79.76 260.61 100.66 260.73 142.47 260.61 184.27 260.47 205.17 260.23 226.08 259.99 205.17 259.85 184.27 259.73 142.47 259.85 100.66 259.99 79.76 260.23 58.86" style="fill: rgb(235, 235, 235); transform-origin: 260.23px 142.47px;" id="elivgmzwnbcuq" class="animable"></polygon><polygon points="277.52 58.86 277.76 79.76 277.9 100.66 278.02 142.47 277.91 184.27 277.77 205.17 277.52 226.08 277.28 205.17 277.14 184.27 277.02 142.47 277.14 100.66 277.28 79.76 277.52 58.86" style="fill: rgb(235, 235, 235); transform-origin: 277.52px 142.47px;" id="elq2hucxfqv9n" class="animable"></polygon><polygon points="294.81 58.86 295.06 79.76 295.2 100.66 295.31 142.47 295.2 184.27 295.06 205.17 294.81 226.08 294.57 205.17 294.43 184.27 294.31 142.47 294.43 100.66 294.57 79.76 294.81 58.86" style="fill: rgb(235, 235, 235); transform-origin: 294.81px 142.47px;" id="elcshr66wwb9" class="animable"></polygon><polygon points="312.11 58.86 312.35 79.76 312.49 100.66 312.61 142.47 312.49 184.27 312.35 205.17 312.11 226.08 311.86 205.17 311.72 184.27 311.61 142.47 311.72 100.66 311.86 79.76 312.11 58.86" style="fill: rgb(235, 235, 235); transform-origin: 312.11px 142.47px;" id="el6qbaj66uu9" class="animable"></polygon><polygon points="329.4 58.86 329.64 79.76 329.78 100.66 329.9 142.47 329.78 184.27 329.64 205.17 329.4 226.08 329.15 205.17 329.01 184.27 328.9 142.47 329.01 100.66 329.15 79.76 329.4 58.86" style="fill: rgb(235, 235, 235); transform-origin: 329.4px 142.47px;" id="el56tcxp5k6ev" class="animable"></polygon><polygon points="346.69 58.86 346.93 79.76 347.07 100.66 347.19 142.47 347.07 184.27 346.94 205.17 346.69 226.08 346.44 205.17 346.31 184.27 346.19 142.47 346.31 100.66 346.45 79.76 346.69 58.86" style="fill: rgb(235, 235, 235); transform-origin: 346.69px 142.47px;" id="elm381r9adj6" class="animable"></polygon><polygon points="363.98 58.86 364.23 79.76 364.37 100.66 364.48 142.47 364.37 184.27 364.23 205.17 363.98 226.08 363.74 205.17 363.6 184.27 363.48 142.47 363.6 100.66 363.74 79.76 363.98 58.86" style="fill: rgb(235, 235, 235); transform-origin: 363.98px 142.47px;" id="elru0trpwzx8h" class="animable"></polygon><polygon points="121.91 97.02 223.08 168.39 269.51 119.16 345.95 192.64 350.8 187.84 269.25 101.34 222.67 146.1 121.91 58.86 121.91 97.02" style="fill: rgb(69, 78, 93); transform-origin: 236.355px 125.75px;" id="elaqw322nxgul" class="animable"></polygon><polygon points="332.26 194.69 346.89 189.1 348.07 171.84 363.59 202.83 332.26 194.69" style="fill: rgb(69, 78, 93); transform-origin: 347.925px 187.335px;" id="elj4sz8syf6p" class="animable"></polygon><path d="M381.75,226.58H121.41V58.36H381.75Zm-259.34-1H380.75V59.36H122.41Z" style="fill: rgb(235, 235, 235); transform-origin: 251.58px 142.47px;" id="el3k2ofq54wab" class="animable"></path></g><g id="freepik--Character--inject-2" class="animable" style="transform-origin: 298.593px 309.345px;"><path d="M423.68,433.7c-2.28.78-67.64,1-70.13-.57-1-.58-1.55-10.1-1.93-21.62,0,0-2.21-2.65-5.5-6.52C336.57,393.75,318,371.92,318,371.92l50.11-.28L390.12,405l3.66,5.54,0,.71s25.06,11.1,27.62,13.12S426,432.93,423.68,433.7Z" style="fill: rgb(235, 148, 129); transform-origin: 371.348px 402.971px;" id="elw3erezsdyz" class="animable"></path><path d="M393.78,410.53,390.12,405h-44l4.81,5.68h43.15Z" style="fill: rgb(69, 90, 100); transform-origin: 370.1px 407.84px;" id="elcf1ws0n2nik" class="animable"></path><path d="M421.38,424.36c-2.4-1.89-24.48-12.35-27.3-13.69H350.93l.69.84c.38,11.52,1,21,1.93,21.62,2.49,1.58,67.85,1.35,70.13.57S423.92,426.37,421.38,424.36Z" style="fill: rgb(166, 166, 166); transform-origin: 387.799px 422.487px;" id="eloafl4kb3is" class="animable"></path><path d="M422.93,431.17c-11-.23-55.48-.13-66.39.48-.09,0-.09.06,0,.07,10.92.47,55.38,0,66.39-.37C423.16,431.34,423.16,431.17,422.93,431.17Z" style="fill: rgb(38, 50, 56); transform-origin: 389.787px 431.487px;" id="elv5umqvow67" class="animable"></path><path d="M398.55,411.66c-4.27-1.08-9.61-.74-13.11,2.14-.13.11,0,.3.17.26a61.68,61.68,0,0,1,12.89-1.86A.27.27,0,0,0,398.55,411.66Z" style="fill: rgb(38, 50, 56); transform-origin: 392.092px 412.58px;" id="eljq85oh0faqr" class="animable"></path><path d="M401.56,413.73c-4.28-1.07-9.61-.74-13.11,2.14-.13.11,0,.31.17.27a60.84,60.84,0,0,1,12.89-1.86A.28.28,0,0,0,401.56,413.73Z" style="fill: rgb(38, 50, 56); transform-origin: 395.083px 414.657px;" id="elqmuxdq4uti" class="animable"></path><path d="M404.57,415.81c-4.28-1.08-9.61-.74-13.11,2.14-.14.11,0,.3.17.27a60.85,60.85,0,0,1,12.89-1.87A.27.27,0,0,0,404.57,415.81Z" style="fill: rgb(38, 50, 56); transform-origin: 398.109px 416.734px;" id="elm53lcybwas8" class="animable"></path><path d="M396.81,410.79l-25.46,2.5-25.18,2.47s-51-66.11-54.16-69.24c-7.08-7.09-63-24-78.3-39.24-16.18-16.08-9.12-36.41-9.12-36.41h42.27s-.11,16.48,2.14,17.18c24.38,7.58,70.33,24.16,80.88,33.48C348.81,338.26,396.81,410.79,396.81,410.79Z" style="fill: rgb(69, 90, 100); transform-origin: 299.933px 343.315px;" id="elmm88fc44m6i" class="animable"></path><path d="M388.88,403c-7.16.68-5.12.39-12.27,1.14-3.5.37-26.5,2.82-29.7,3.74a.08.08,0,0,0,0,.15c3.33.16,26.27-2.69,29.77-3.13,7.13-.89,5.07-.71,12.2-1.69C389,403.22,389,403,388.88,403Z" style="fill: rgb(38, 50, 56); transform-origin: 367.914px 405.518px;" id="el8dgkeqgdbx3" class="animable"></path><path d="M371.35,413.29l-25.18,2.47s-51-66.11-54.16-69.24c-7.08-7.09-63-24-78.3-39.24-16.18-16.08-9.12-36.41-9.12-36.41H221.3l2.66.72Z" style="fill: rgb(38, 50, 56); transform-origin: 287.203px 343.315px;" id="elnirvypq6zk" class="animable"></path><path d="M334.09,451c-2.31.68-67.62-1.87-70-3.55-.94-.62-1.12-10.16-1-21.69v-.36c0-2.38.05-4.83.11-7.3,0-.35,0-.69,0-1,.34-16.63,1.05-33.89,1.05-33.89l43.7,1.59-2.2,33.54-.08,1.32-.45,6.95,0,.71s24.56,12.16,27,14.29S336.4,450.37,334.09,451Z" style="fill: rgb(235, 148, 129); transform-origin: 299.116px 417.161px;" id="elq3n0qee63w" class="animable"></path><path d="M334.09,451c-2.31.68-67.62-1.87-70-3.55-.94-.62-1.12-10.16-1-21.69v-.36c0-2.38.05-4.83.11-7.3,0-.35,0-.69,0-1l42.55,1.24-.08,1.32-.45,6.95,0,.71s24.56,12.16,27,14.29S336.4,450.37,334.09,451Z" style="fill: rgb(69, 90, 100); transform-origin: 299.116px 434.106px;" id="elpwd2s4vcspp" class="animable"></path><path d="M334.09,451c-2.31.68-67.62-1.87-70-3.55-.94-.62-1.12-10.16-1-21.69v-.36l42.15,1.18,0,.71s24.56,12.16,27,14.29S336.4,450.37,334.09,451Z" style="fill: rgb(166, 166, 166); transform-origin: 299.118px 438.256px;" id="elh2e7rq2349" class="animable"></path><path d="M333.45,448.48c-11-.7-55.43-2.49-66.35-2.35-.09,0-.09.06,0,.07,10.88.94,55.32,2.37,66.34,2.46C333.67,448.67,333.68,448.5,333.45,448.48Z" style="fill: rgb(38, 50, 56); transform-origin: 300.325px 447.391px;" id="elhgr4iounq8k" class="animable"></path><path d="M310.27,427.52c-4.24-1.21-9.58-1-13.17,1.73-.14.11,0,.3.16.27a61.84,61.84,0,0,1,12.94-1.46A.27.27,0,0,0,310.27,427.52Z" style="fill: rgb(38, 50, 56); transform-origin: 303.774px 428.169px;" id="elni310uif6ue" class="animable"></path><path d="M313.21,429.69c-4.24-1.21-9.58-1-13.17,1.73-.14.1,0,.3.16.27a60.54,60.54,0,0,1,12.94-1.46A.27.27,0,0,0,313.21,429.69Z" style="fill: rgb(38, 50, 56); transform-origin: 306.714px 430.339px;" id="el8u3ddy7t1t8" class="animable"></path><path d="M316.15,431.86c-4.24-1.21-9.58-1-13.17,1.73-.13.1,0,.3.16.27a60.61,60.61,0,0,1,12.94-1.46A.27.27,0,0,0,316.15,431.86Z" style="fill: rgb(38, 50, 56); transform-origin: 309.657px 432.509px;" id="el4owb65wpkc7" class="animable"></path><path d="M307,426.81l-47.6-.19s7.62-69.76,6.74-75.91c-.41-2.86-57.15-12.68-74.94-32.34-15.3-16.92,0-47.5,0-47.5h43.14s1.07,13.3-2.23,21.45c0,0,66.85,17.92,74,32.86C313.75,341.15,307,426.81,307,426.81Z" style="fill: rgb(69, 90, 100); transform-origin: 247.076px 348.84px;" id="el21naesvs3fpi" class="animable"></path><path d="M309.73,345.41c-.2-3.88-.54-7.75-1.08-11.6-.27-1.91-.58-3.82-1-5.71a17.68,17.68,0,0,0-1.61-5c-1.62-3-4.7-5-7.52-6.69a76.66,76.66,0,0,0-9.57-4.95c-6.81-3-13.89-5.34-20.9-7.8-4.23-1.47-8.46-3-12.7-4.39s-8.68-2.75-13-4.28c-.09,0-.13.11,0,.15,3.75,1.37,7.44,2.93,11.16,4.37s7.31,2.79,11,4.15l10.92,4.06c3.4,1.26,6.81,2.48,10.16,3.86a92.62,92.62,0,0,1,9.55,4.53c2.88,1.6,6,3.34,8.25,5.78,2.43,2.63,2.86,6.37,3.44,9.76.66,3.85,1.1,7.73,1.4,11.62.67,8.58.52,17.19.65,25.79a.45.45,0,0,0,.9,0C310.08,361.16,310.14,353.27,309.73,345.41Z" style="fill: rgb(38, 50, 56); transform-origin: 276.144px 332.25px;" id="elwtb1r3rb4ca" class="animable"></path><path d="M271.89,350.24a3.09,3.09,0,0,0-2-2.27c-2.66-1.31-5.41-2.45-8.17-3.55-10.89-4.36-22.19-7.6-33.18-11.7a138.45,138.45,0,0,1-16.33-7.14c-2.58-1.36-5.11-2.83-7.55-4.43a42.51,42.51,0,0,1-7.23-5.72c-9.16-9.44-8.16-23.57-5.73-35.45.33-1.63.69-3.25,1-4.87a.08.08,0,0,0-.15,0c-2.58,11.71-5.36,24.91,1,36,2.92,5.11,7.78,8.63,12.69,11.68a107.58,107.58,0,0,0,15.83,8c10.88,4.5,22.2,7.76,33.26,11.75,2.83,1,5.64,2.09,8.42,3.24,1.37.57,2.74,1.16,4.1,1.78s3.24,1.11,3.61,2.61a6.47,6.47,0,0,1,0,2.15c-.09.89-.17,1.78-.26,2.67l-.5,5.2q-.51,5.13-1,10.26-2,20.65-4,41.32l-.48,5.06c0,.2.28.19.3,0,1.39-13.72,2.71-27.45,4.05-41.18q1-10.33,2-20.66l.24-2.39A9.59,9.59,0,0,0,271.89,350.24Z" style="fill: rgb(38, 50, 56); transform-origin: 230.797px 346.017px;" id="el0xzvmu5tum7i" class="animable"></path><path d="M207,279c0-.08-.16-.08-.16,0a14.81,14.81,0,0,1-.61,6.21,9,9,0,0,1-3,3.86c-3.19,2.42-7.16,2.64-10.92,3.53a.16.16,0,0,0,0,.31c4,.06,8.45-.7,11.7-3.23a9.2,9.2,0,0,0,3.1-4.18A11.81,11.81,0,0,0,207,279Z" style="fill: rgb(38, 50, 56); transform-origin: 199.851px 285.927px;" id="eltfllzkzns8" class="animable"></path><path d="M305.31,419.19c-7.18-.25-5.12-.28-12.31-.45-3.52-.08-26.64-.61-29.93-.12-.07,0-.08.14,0,.15,3.28.59,26.4.72,29.92.73,7.19,0,5.13-.05,12.32-.1A.11.11,0,1,0,305.31,419.19Z" style="fill: rgb(38, 50, 56); transform-origin: 284.233px 418.957px;" id="el2ncv20b8vhs" class="animable"></path><path d="M234.64,273.79c-.28,2.63-.49,5.27-.88,7.89-.19,1.23-.34,2.49-.61,3.71a2.36,2.36,0,0,1-.71,1.4,3,3,0,0,1-1.6.5,1.73,1.73,0,0,1-2.1-1.74c-.16-2.41.76-10.75.8-11.43,0-.14-.44-.15-.46,0-.79,5.25-1.83,11.95-.75,13.12a3.51,3.51,0,0,0,4.57.44,3.21,3.21,0,0,0,1.06-2.12c.2-1.14.29-2.32.4-3.47.28-2.75.59-5.5.72-8.26C235.09,273.57,234.67,273.54,234.64,273.79Z" style="fill: rgb(38, 50, 56); transform-origin: 231.473px 280.972px;" id="ele2whs4rdb" class="animable"></path><path d="M232.92,288.19a8.36,8.36,0,0,0-.23,1c-.07.34-.15.67-.25,1s-.17.66-.27,1-.16.66-.24,1a.13.13,0,0,0,.24.08,7.7,7.7,0,0,0,.43-.92c.12-.33.24-.67.33-1s.19-.66.27-1a5.17,5.17,0,0,0,.2-1A.26.26,0,0,0,232.92,288.19Z" style="fill: rgb(38, 50, 56); transform-origin: 232.665px 290.199px;" id="elr913wvuwj3d" class="animable"></path><path d="M249.63,228.82c3,9.62,14.11,24.68,25.28,37,6.94,7.63,18.75,3.75,20.84-.51,3.55-7.25.53-35.29-8-57.2-3.26-8.32-24.51,1.94-23.66,7.13.66,4.09,2.53,12.75,2.53,12.75.1.51-3-4.44-10.79-13.33C250.54,208.62,247.43,221.79,249.63,228.82Z" style="fill: rgb(235, 148, 129); transform-origin: 273.063px 237.568px;" id="elp9zsoz4tzno" class="animable"></path><path d="M288.33,209.72c.46,2.13-22.87,6.93-23.43,6.67s-1.34-2.3-2-3.59l-.14-.25c-.93-1.57-2-3.27-2.78-4.38-1.83-2.51-8-8.91-7.25-11.48s6.58.2,10.16,4c-1.46-2.9-2.71-5.36-2.89-5.66-2-3.31-8.25-7.48-6.86-10,1.16-2.14,4.78.27,4.78.27s-3.33-3.22-1.76-5.14c1.71-2.09,5.71,1.19,5.71,1.19s-2.19-3.53-.62-5c1.9-1.79,5.2,1.09,5.44,1.31-.11-.17-1.59-2.47.66-3.74s8.95,6.3,10.73,9.31C282.88,191.34,287.83,207.38,288.33,209.72Z" style="fill: rgb(235, 148, 129); transform-origin: 270.502px 195.089px;" id="elvdxsp2vw8w" class="animable"></path><path d="M257.64,185.34c4.37,3.6,6.07,5.22,8.28,10.19,0,.1.2.06.16-.05-1.72-5.07-3.6-7.13-8.3-10.37C257.55,185,257.44,185.17,257.64,185.34Z" style="fill: rgb(38, 50, 56); transform-origin: 261.81px 190.331px;" id="ela5ijb6m5xo" class="animable"></path><path d="M261.8,181.39c4.5,3.61,6,6,8.68,11,0,.07.16,0,.13-.06-2.23-5.17-3.76-8.08-8.73-11.11C261.66,181.08,261.6,181.22,261.8,181.39Z" style="fill: rgb(38, 50, 56); transform-origin: 266.146px 186.791px;" id="el8seqirn6kug" class="animable"></path><path d="M266.78,177.88c4.1,3.81,6,6.26,8,11.5a.11.11,0,0,0,.2-.07,18.58,18.58,0,0,0-8-11.55C266.62,177.56,266.52,177.64,266.78,177.88Z" style="fill: rgb(38, 50, 56); transform-origin: 270.807px 183.537px;" id="el6w6nmqe45vs" class="animable"></path><path d="M264.48,202.4c3.3-1.32,8-1.71,10.84.38a.08.08,0,0,0,.1-.12c-2.76-2.66-8.17-2.26-11.06-.9C263.81,202,263.62,202.74,264.48,202.4Z" style="fill: rgb(38, 50, 56); transform-origin: 269.664px 201.743px;" id="eliqphjivwnzf" class="animable"></path><path d="M296.79,266.27c-5.85,6.87-12.52,7.26-20.13,2.56a27.64,27.64,0,0,1-4.92-4.24c-7.54-7.87-17.08-22.63-20.5-29.88-4.22-8.94-5-25.7,2.4-22.26l0,0c1.62.76,12.52,14.65,12.52,14.65l-1.55-6.51,27.73-6.32S302.63,259.4,296.79,266.27Z" style="fill: rgb(69, 78, 93); transform-origin: 273.322px 241.976px;" id="el66aajfq5hvl" class="animable"></path><polygon points="264.97 224.28 263.16 217.88 293.64 211.18 294.7 218.82 264.97 224.28" style="fill: rgb(69, 78, 93); transform-origin: 278.93px 217.73px;" id="elwlpi4bp4fs" class="animable"></polygon><path d="M293.24,219c-1.12,0-7.12,1-8.23,1.22q-3.19.56-6.37,1.17l-6.37,1.24c-2.19.43-4.45.77-6.6,1.37a.08.08,0,1,0,0,.15c2.22-.19,4.45-.67,6.65-1l6.51-1.1c2.17-.38,4.34-.76,6.51-1.18,1.06-.2,6.88-1.34,7.91-1.69C293.36,219.06,293.31,218.94,293.24,219Z" style="fill: rgb(38, 50, 56); transform-origin: 279.438px 221.57px;" id="eli162rli9dgd" class="animable"></path><path d="M285.87,266.64a8.53,8.53,0,0,1,0-4.1,8.53,8.53,0,0,1,0,4.1Zm-8.1-28.12a7.62,7.62,0,0,0-.25-2.05,8.53,8.53,0,0,0,0,4.1A7.62,7.62,0,0,0,277.77,238.52Zm-4.67,17.79a7.53,7.53,0,0,0,2-.25,8.49,8.49,0,0,0-4.09,0A7.5,7.5,0,0,0,273.1,256.31ZM254.47,218a7.62,7.62,0,0,0,2-.25,7.62,7.62,0,0,0-2-.25,8,8,0,0,0-2.05.25A8,8,0,0,0,254.47,218Zm18.59,10.14a8,8,0,0,0,2.05-.25,8.49,8.49,0,0,0-4.09,0A7.91,7.91,0,0,0,273.06,228.12Zm13,19.4a7.45,7.45,0,0,0-1.62-1.27,7.45,7.45,0,0,0,1.27,1.62,7.22,7.22,0,0,0,1.62,1.27A8.12,8.12,0,0,0,286.05,247.52Zm0-23.59a7.45,7.45,0,0,0-1.62-1.27,7.45,7.45,0,0,0,1.27,1.62,7.22,7.22,0,0,0,1.62,1.27A8.12,8.12,0,0,0,286.05,223.93Zm-22.69,10.29a7.91,7.91,0,0,0-1.63-1.27,8.39,8.39,0,0,0,2.9,2.9A8.19,8.19,0,0,0,263.36,234.22Zm31.28,21.83a7.45,7.45,0,0,0-1.27,1.62,8.56,8.56,0,0,0,2.89-2.89A7.45,7.45,0,0,0,294.64,256.05Zm-27.05-9.35a7.45,7.45,0,0,0-1.27,1.62,8.56,8.56,0,0,0,2.89-2.89A7.45,7.45,0,0,0,267.59,246.7Zm23.62-10.93a7.84,7.84,0,0,0-1.27,1.62,7.91,7.91,0,0,0,1.63-1.27,8.12,8.12,0,0,0,1.27-1.62A7.51,7.51,0,0,0,291.21,235.77Z" style="fill: rgb(255, 255, 255); transform-origin: 274.345px 242.07px;" id="elw2l68g374kr" class="animable"></path><path d="M268.08,233c-.74-2.7-1.56-5.41-2.16-8.14,0-.1-.17-.06-.15,0,.52,2.44.91,4.91,1.43,7.36s1.08,4.78,1.7,7.16c1.12,4.33,2.44,8.63,3.87,12.87,0,.26,0,.52,0,.77,0,.66.1,1.31.17,2s.18,1.31.27,2,.25,1.32.29,2c0,.1.16.1.15,0-.07-.65,0-1.32-.05-2s0-1.32-.07-2c0-.16,0-.32,0-.48.82,2.35,1.66,4.69,2.54,7,.07.18.36.1.3-.09C273.31,252.05,270.7,242.53,268.08,233Z" style="fill: rgb(38, 50, 56); transform-origin: 271.073px 243.22px;" id="elgsjfi1de7o" class="animable"></path><path d="M271.74,264.59c-7.54-7.87-17.08-22.63-20.5-29.88-4.22-8.94-5-25.7,2.4-22.26Z" style="fill: rgb(38, 50, 56); transform-origin: 259.901px 238.291px;" id="eludq42r1yo2r" class="animable"></path><path d="M258.24,231.33c-.26,7.85-2.92,57.7-4,58.41-1.78,1.13-68.2-6.51-68.42-7s1.73-5,4.77-11.43c6.3-13.31,17.4-34.67,24.5-44.11,6.68-8.9,11.43-13.19,15.09-15.45a20.63,20.63,0,0,1,4-1.93c1.51-.52,2.83-.8,4.08-1.17,3.95-1.17,13.79,2.2,15.25,3.3C255.13,213.17,258.5,223.46,258.24,231.33Z" style="fill: rgb(69, 78, 93); transform-origin: 222.029px 249.13px;" id="el2b5jwt0c8n2" class="animable"></path><path d="M236.72,271.31a8.49,8.49,0,0,1,0-4.09,8.49,8.49,0,0,1,0,4.09Zm-7.65-30.74a7.53,7.53,0,0,0-.25-2,8.49,8.49,0,0,0,0,4.09A7.5,7.5,0,0,0,229.07,240.57Zm-18.8,23.12a7.2,7.2,0,0,0-.25-2.05,8.49,8.49,0,0,0,0,4.09A7.5,7.5,0,0,0,210.27,263.69ZM256.55,227a7.5,7.5,0,0,0-.25-2,8.49,8.49,0,0,0,0,4.09A7.57,7.57,0,0,0,256.55,227Zm-33,33.44a7.62,7.62,0,0,0,2-.25,8.53,8.53,0,0,0-4.1,0A7.62,7.62,0,0,0,223.59,260.43Zm-14.51-17a7.5,7.5,0,0,0,2-.25,8.49,8.49,0,0,0-4.09,0A7.57,7.57,0,0,0,209.08,243.47Zm23.59-20.17a7.91,7.91,0,0,0,2-.25,8.49,8.49,0,0,0-4.09,0A7.94,7.94,0,0,0,232.67,223.3Zm-25.18,55.46a7.57,7.57,0,0,0,2-.25,8.49,8.49,0,0,0-4.09,0A7.5,7.5,0,0,0,207.49,278.76Zm46.24-38.45a7.53,7.53,0,0,0,2.05-.25,8.49,8.49,0,0,0-4.09,0A7.5,7.5,0,0,0,253.73,240.31Zm-18.65,44.06a7.5,7.5,0,0,0,2-.25,8.49,8.49,0,0,0-4.09,0A7.53,7.53,0,0,0,235.08,284.37Zm-11.31-7.48a7.51,7.51,0,0,0-1.63-1.27,8.12,8.12,0,0,0,1.27,1.62,7.51,7.51,0,0,0,1.63,1.27A8.12,8.12,0,0,0,223.77,276.89Zm-21.31-22.81a7.28,7.28,0,0,0-1.63-1.27,8.12,8.12,0,0,0,1.27,1.62,7.51,7.51,0,0,0,1.63,1.27A8.12,8.12,0,0,0,202.46,254.08Zm34.08-2.44a7.51,7.51,0,0,0-1.63-1.27,8.12,8.12,0,0,0,1.27,1.62,7.7,7.7,0,0,0,1.62,1.27A7.73,7.73,0,0,0,236.54,251.64Zm-14.82-19.08a7.45,7.45,0,0,0-1.62-1.27,8.56,8.56,0,0,0,2.89,2.89A7.45,7.45,0,0,0,221.72,232.56Zm27,46.16a8.19,8.19,0,0,0-1.63-1.27,8.39,8.39,0,0,0,2.9,2.9A8.19,8.19,0,0,0,248.69,278.72Zm.6-20a7.45,7.45,0,0,0-1.27,1.62,7.45,7.45,0,0,0,1.62-1.27,8.12,8.12,0,0,0,1.27-1.62A8.12,8.12,0,0,0,249.29,258.72Zm-31.22-7.9a8.12,8.12,0,0,0-1.27,1.62,7.28,7.28,0,0,0,1.63-1.27,8.12,8.12,0,0,0,1.27-1.62A7.51,7.51,0,0,0,218.07,250.82Zm-21.23,19.87a7.51,7.51,0,0,0-1.27,1.63,7.84,7.84,0,0,0,1.62-1.27,7.51,7.51,0,0,0,1.27-1.63A8.12,8.12,0,0,0,196.84,270.69ZM241,234a7.22,7.22,0,0,0-1.27,1.62,7.45,7.45,0,0,0,1.62-1.27,8.12,8.12,0,0,0,1.27-1.62A7.45,7.45,0,0,0,241,234Zm-18.23-13.79a7.84,7.84,0,0,0-1.27,1.62,7.28,7.28,0,0,0,1.63-1.27,8.12,8.12,0,0,0,1.27-1.62A7.51,7.51,0,0,0,222.81,220.22Z" style="fill: rgb(255, 255, 255); transform-origin: 226.056px 251.655px;" id="elkcgon72o21d" class="animable"></path><path d="M234.17,209.82l-43.62,61.49c6.3-13.31,17.4-34.67,24.5-44.11,6.68-8.9,11.43-13.19,15.09-15.45A20.63,20.63,0,0,1,234.17,209.82Z" style="fill: rgb(38, 50, 56); transform-origin: 212.36px 240.565px;" id="elc7xz4y5wqln" class="animable"></path><polygon points="245.91 227 249.28 221.72 253.02 226.79 251.81 230.53 247.86 230.82 245.91 227" style="fill: rgb(69, 90, 100); transform-origin: 249.465px 226.27px;" id="el35umvsiqxur" class="animable"></polygon><polygon points="247.86 230.82 243.59 274.8 251.06 289.83 254.56 274.64 251.81 230.53 247.86 230.82" style="fill: rgb(69, 90, 100); transform-origin: 249.075px 260.18px;" id="elp25dhjnz2hd" class="animable"></polygon><path d="M254,211.39l-4.87,8.5L239.56,207l-3.67,3.22s8.43,19.6,8.61,18.8l4.78-7.25,4.61,6.14,1.44-13.61Z" style="fill: rgb(69, 78, 93); transform-origin: 245.61px 218.022px;" id="elbtmdoajfy0q" class="animable"></path><path d="M255,221.18c.17-2.26.39-4.53.45-6.79,0-.08-.11-.13-.15,0-.74,2.1-1.32,10.72-1.62,12.77l0,0c-.19-.27-4.3-5.44-4.36-5.38-1,1.12-4.48,6.39-4.74,6.88-1.33-3.11-7.1-15.46-8.77-18.46a.08.08,0,1,0-.14.06c1.1,3.25,8.52,19.51,8.66,19.49a86,86,0,0,0,5-7.66c.67,1.09,4.75,6.85,4.81,6.52A70.51,70.51,0,0,0,255,221.18Z" style="fill: rgb(38, 50, 56); transform-origin: 245.55px 219.939px;" id="elch0mzap7dhr" class="animable"></path><path d="M249.06,221c-3.76.08-8.75-6.7-10.23-11.65-.1-.33,1-3.44,2.26-7.28.73-2.33,1.48-5,2-7.38.1-.5,1.61.78,1.61.78l3,1.43,9.89,4.74a39.5,39.5,0,0,0-3.46,9,5.29,5.29,0,0,0-.11,1,1,1,0,0,1,0,.17C253.9,213.88,252.69,221,249.06,221Z" style="fill: rgb(235, 148, 129); transform-origin: 248.207px 207.787px;" id="el8qdzw55qmrw" class="animable"></path><path d="M254,211.74a1,1,0,0,1,0,.17,8.83,8.83,0,0,1-1.59-.25c-10.24-2.41-8.75-15.76-8.75-15.76l4,1,9.89,4.74a39.5,39.5,0,0,0-3.46,9A5.29,5.29,0,0,0,254,211.74Z" style="fill: rgb(38, 50, 56); transform-origin: 250.567px 203.905px;" id="elc4hlbbwq9g5" class="animable"></path><path d="M246.3,175.56c-3.58,4.55-6.63,20.52-4.24,25.27,3.46,6.88,12,10.72,18.57,5.91,6.37-4.67,10-25.56,7.05-30.17C263.36,169.78,251.58,168.83,246.3,175.56Z" style="fill: rgb(235, 148, 129); transform-origin: 254.965px 189.928px;" id="el7mzbcwcplfi" class="animable"></path><path d="M255.48,186.22a13.89,13.89,0,0,1,1.43-.28,2.34,2.34,0,0,1,1.5,0,.75.75,0,0,1,.36.84,1.86,1.86,0,0,1-1.51,1.11,2.69,2.69,0,0,1-1.95-.21A.8.8,0,0,1,255.48,186.22Z" style="fill: rgb(38, 50, 56); transform-origin: 256.851px 186.901px;" id="el5ac9ojehm0x" class="animable"></path><path d="M267.18,188.83a14.22,14.22,0,0,0-1-1.05,2.36,2.36,0,0,0-1.23-.88.74.74,0,0,0-.77.48,1.84,1.84,0,0,0,.58,1.78,2.73,2.73,0,0,0,1.72,1A.8.8,0,0,0,267.18,188.83Z" style="fill: rgb(38, 50, 56); transform-origin: 265.762px 188.532px;" id="elvok3stuasca" class="animable"></path><path d="M252.93,201c.2.31.37.71.75.83a2.9,2.9,0,0,0,1.21,0,0,0,0,0,1,0,.06,1.47,1.47,0,0,1-1.49.26,1.16,1.16,0,0,1-.61-1.14C252.82,200.9,252.9,200.9,252.93,201Z" style="fill: rgb(38, 50, 56); transform-origin: 253.837px 201.587px;" id="el2vtq8y18c8" class="animable"></path><path d="M254.54,199.87a6,6,0,0,1,4.92.42s.52-2.42.52-2.42c.27.22,1.67,1.07,1.71.84a58,58,0,0,0,1.19-11.32c0-.12-.18-.13-.2,0-.74,3.44-.84,7.1-1.53,10.56a6.8,6.8,0,0,0-1.53-1,12.94,12.94,0,0,0-.55,2.43,4.9,4.9,0,0,0-4.38.24C254.5,199.74,254.39,199.93,254.54,199.87Z" style="fill: rgb(38, 50, 56); transform-origin: 258.675px 193.793px;" id="elb2l41ods4a9" class="animable"></path><path d="M257.48,191.35s-.1,0-.1.08c-.22,1.06-.64,2.25-1.68,2.38,0,0,0,.06,0,.06C256.9,194,257.45,192.4,257.48,191.35Z" style="fill: rgb(38, 50, 56); transform-origin: 256.59px 192.614px;" id="elgnk2qnz87ho" class="animable"></path><path d="M256.79,190c-1.68-.52-2.6,2.87-1.05,3.36S258.19,190.46,256.79,190Z" style="fill: rgb(38, 50, 56); transform-origin: 256.216px 191.677px;" id="elm4v3bg5bt2" class="animable"></path><path d="M263.33,192.33s.08.06.07.1c-.18,1.08-.22,2.34.71,2.84,0,0,0,.06,0,0C262.92,195,263,193.31,263.33,192.33Z" style="fill: rgb(38, 50, 56); transform-origin: 263.614px 193.813px;" id="elgb6yej9865p" class="animable"></path><path d="M264.46,191.34c1.75.11,1.39,3.61-.23,3.5S263,191.24,264.46,191.34Z" style="fill: rgb(38, 50, 56); transform-origin: 264.398px 193.09px;" id="elv4mx2ndgvw" class="animable"></path><path d="M243.25,190.77c2.09,0,4.52-3.85,5.15-5.34s.57-5.84,2.25-8c3.23-4.19,9,1.1,11.85,1.47s3.4-1.79,4.5-1.61c.89.15,1.51,1.8,1.71,4.18,0,0,.19-4.73-1.91-7.45-3.9-5.06-16.59-5.92-20.68-1.07C239.9,180.28,241.75,190.79,243.25,190.77Z" style="fill: rgb(38, 50, 56); transform-origin: 255.246px 180.252px;" id="elzxcwoapuz1l" class="animable"></path><path d="M244,190.41s-1.63-6.1-4.27-5.69-2.66,8.39-.42,10.29a2.79,2.79,0,0,0,4-.13Z" style="fill: rgb(235, 148, 129); transform-origin: 240.843px 190.246px;" id="elsbdr4m6kk7i" class="animable"></path><path d="M239.75,187s-.07,0,0,.06c1.55,1.4,1.89,3.43,1.93,5.42a1.55,1.55,0,0,0-2-1.19.06.06,0,0,0,0,.12,1.73,1.73,0,0,1,1.58,1.21,7.94,7.94,0,0,1,.32,1.75c0,.2.35.22.36,0v0C242.77,192,242.15,188.15,239.75,187Z" style="fill: rgb(38, 50, 56); transform-origin: 240.955px 190.764px;" id="elzcgeubpd0f" class="animable"></path><path d="M268.71,181.44c0-.1,0,0,0,.09a46.38,46.38,0,0,1-.81,7.63,59.28,59.28,0,0,1-1.7,7.2c-1.3,4.21-3,8.45-6.72,11.07-.08.06-.09.13,0,.08,4.05-2.06,5.74-6.73,7.06-10.79C267.28,194.29,269.23,186.09,268.71,181.44Z" style="fill: rgb(38, 50, 56); transform-origin: 264.107px 194.463px;" id="elffa8mdkjy1g" class="animable"></path><path d="M223.31,228.59c-17.66,11.38-30.6,18.74-37.72,18.48-12.84-.46-13.67-12.31-11-17.23,5.26-9.77,26.4-30.9,34.91-38.07,2.68-2.26,17.2,16.76,14.42,19.27-2.15,1.94-5.69,4.52-5.69,4.52a113.69,113.69,0,0,1,12.64-4.43C240.28,208.12,235.17,221,223.31,228.59Z" style="fill: rgb(235, 148, 129); transform-origin: 204.554px 219.33px;" id="ele47an5t04ra" class="animable"></path><path d="M208.67,192.88s5.43-7.56,9.21-12.34c2.1-2.66,6.13-6.91,8.57-8.16C230.11,170.51,246.6,165,248,169c1.28,3.6-13.48,6.5-13.48,6.5s14.64-4.25,15.38.36-16.37,5.68-16.37,5.68,15.14-4,15.16.84c0,3.69-15.44,5.53-15.44,5.53s13-3.38,13.21.41c.2,4.19-13.95,6.78-13.95,6.78-1.17,9.71-5.7,13.85-9.27,16.41C222.38,212.13,208.67,192.88,208.67,192.88Z" style="fill: rgb(235, 148, 129); transform-origin: 229.297px 189.551px;" id="elgndimhh32kc" class="animable"></path><path d="M229.37,176.65c1.7-.56,3.42-1.14,5.17-1.55s3.5-.76,5.28-1a30.42,30.42,0,0,1,7-.29,65.91,65.91,0,0,0-12.19,1.77c-1.74.41-3.5.73-5.24,1.14A0,0,0,0,1,229.37,176.65Z" style="fill: rgb(38, 50, 56); transform-origin: 238.095px 175.223px;" id="elnd7mhlmva8j" class="animable"></path><path d="M230.73,183c2.21-.62,4.37-1.32,6.6-1.85s4.38-.82,6.63-1.19c.17,0,.13.07,0,.11-2.24.45-4.27,1-6.5,1.54s-4.48.88-6.68,1.44C230.71,183,230.7,183,230.73,183Z" style="fill: rgb(38, 50, 56); transform-origin: 237.394px 181.505px;" id="el6qo64awc15a" class="animable"></path><path d="M230.92,188.62a51.59,51.59,0,0,1,10.31-2.05c.17,0,.11.1-.07.13-3.44.62-6.14,1.08-10.2,2C230.9,188.75,230.85,188.65,230.92,188.62Z" style="fill: rgb(38, 50, 56); transform-origin: 236.108px 187.642px;" id="el4py53lfsuth" class="animable"></path><path d="M246.46,188.58a3.53,3.53,0,0,1-1.23,2.23,8,8,0,0,1-2.1,1.05c-1.61.59-3.11,1.1-4.7,1.71-.08,0,0,.15,0,.12,1.86-.62,3.67-1.1,5.47-1.86a4.69,4.69,0,0,0,1.89-1.3,3.27,3.27,0,0,0,.7-1.92C246.53,188.51,246.48,188.46,246.46,188.58Z" style="fill: rgb(38, 50, 56); transform-origin: 242.45px 191.102px;" id="el4fioqfsximm" class="animable"></path><path d="M223.8,212.41l-19.26-19.14s-26.18,26.15-30.59,37,1.5,18,13.31,17.28,33-16,40.28-21.42c8.35-6.2,14-19.75,3.34-15.61-2.64,1-9.87,3.59-9.87,3.59Z" style="fill: rgb(69, 78, 93); transform-origin: 204.604px 220.435px;" id="elhxdsh0kogla" class="animable"></path><path d="M214.24,231.08a8.49,8.49,0,0,1,0-4.09,8.49,8.49,0,0,1,0,4.09Zm-11-12.09a7.91,7.91,0,0,0-.25-2,7.13,7.13,0,0,0-.25,2,7.53,7.53,0,0,0,.25,2A7.94,7.94,0,0,0,203.24,219Zm-4.67,17.8a7.91,7.91,0,0,0,2-.25,8.49,8.49,0,0,0-4.09,0A8,8,0,0,0,198.57,236.79Zm-19.48-4.9a7.91,7.91,0,0,0,2-.25,8.49,8.49,0,0,0-4.09,0A7.94,7.94,0,0,0,179.09,231.89Zm19.44-23.3a7.5,7.5,0,0,0,2-.25,8.49,8.49,0,0,0-4.09,0A7.53,7.53,0,0,0,198.53,208.59Zm-14,33.21a7.28,7.28,0,0,0-1.63-1.27,8.12,8.12,0,0,0,1.27,1.62,7.51,7.51,0,0,0,1.63,1.27A8.12,8.12,0,0,0,184.56,241.8Zm26.95-37.4a8.12,8.12,0,0,0-1.62-1.27,7.51,7.51,0,0,0,1.27,1.63,8.12,8.12,0,0,0,1.62,1.27A7.51,7.51,0,0,0,211.51,204.4Zm-22.69,10.3a7.45,7.45,0,0,0-1.62-1.27,8.56,8.56,0,0,0,2.89,2.89A7.45,7.45,0,0,0,188.82,214.7Zm38.09,3.09a7.51,7.51,0,0,0-1.27,1.63,8.47,8.47,0,0,0,2.89-2.9A7.84,7.84,0,0,0,226.91,217.79Zm-33.86,9.38a8.19,8.19,0,0,0-1.27,1.63,8.39,8.39,0,0,0,2.9-2.9A8.19,8.19,0,0,0,193.05,227.17Zm22.46-12.38a7.51,7.51,0,0,0-1.27,1.63,8.47,8.47,0,0,0,2.89-2.9A8.12,8.12,0,0,0,215.51,214.79Z" style="fill: rgb(255, 255, 255); transform-origin: 202.75px 223.275px;" id="elhah6gx214nh" class="animable"></path><polygon points="224 213.53 228.82 208.95 206.02 187.64 201.21 193.67 224 213.53" style="fill: rgb(69, 78, 93); transform-origin: 215.015px 200.585px;" id="elv9gkqteg3bq" class="animable"></polygon><path d="M202.41,194.52c.94.61,5.59,4.52,6.45,5.25,1.64,1.4,3.27,2.83,4.88,4.26l4.85,4.32c1.66,1.48,3.43,2.92,5,4.54a.08.08,0,0,1-.1.12c-1.81-1.3-3.48-2.85-5.18-4.29l-5-4.27q-2.52-2.14-5-4.33c-.81-.72-5.23-4.67-5.94-5.5C202.24,194.55,202.34,194.48,202.41,194.52Z" style="fill: rgb(38, 50, 56); transform-origin: 212.957px 203.764px;" id="elrsl7nvs0c9" class="animable"></path><path d="M222.38,213c-1.86,1.68-3.56,3.52-5.36,5.24s-3.59,3.61-5.36,5.42c-3.52,3.61-7,7.3-10.36,11-1.92,2.09-3.79,4.21-5.71,6.3-.07.07,0,.18.12.1l5.95-5.91h0c-.59,1-1.1,2-1.6,2.94,0,.07.06.16.12.09.66-.87,1.33-1.75,1.9-2.67.3-.47.58-.94.85-1.41.11-.19.23-.37.35-.57,4.62-4.6,9.19-9.25,13.6-14.06,1.91-2.09,3.87-4.15,5.68-6.32A.12.12,0,0,0,222.38,213Z" style="fill: rgb(38, 50, 56); transform-origin: 209.068px 227.031px;" id="elty8c34cq9a" class="animable"></path></g><defs>     <filter id="active" height="200%">         <feMorphology in="SourceAlpha" result="DILATED" operator="dilate" radius="2"></feMorphology>                <feFlood flood-color="#32DFEC" flood-opacity="1" result="PINK"></feFlood>        <feComposite in="PINK" in2="DILATED" operator="in" result="OUTLINE"></feComposite>        <feMerge>            <feMergeNode in="OUTLINE"></feMergeNode>            <feMergeNode in="SourceGraphic"></feMergeNode>        </feMerge>    </filter>    <filter id="hover" height="200%">        <feMorphology in="SourceAlpha" result="DILATED" operator="dilate" radius="2"></feMorphology>                <feFlood flood-color="#ff0000" flood-opacity="0.5" result="PINK"></feFlood>        <feComposite in="PINK" in2="DILATED" operator="in" result="OUTLINE"></feComposite>        <feMerge>            <feMergeNode in="OUTLINE"></feMergeNode>            <feMergeNode in="SourceGraphic"></feMergeNode>        </feMerge>            <feColorMatrix type="matrix" values="0   0   0   0   0                0   1   0   0   0                0   0   0   0   0                0   0   0   1   0 "></feColorMatrix>    </filter></defs></svg>
